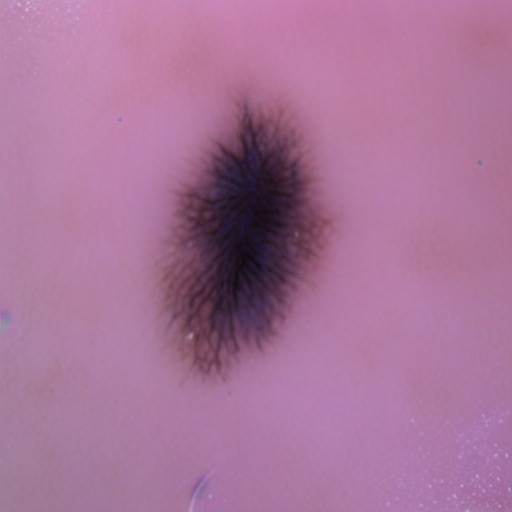
Generation parameters embedded in this image by AUTOMATIC1111 Stable Diffusion web UI or a fork of it (Forge, ...) (PNG 'parameters' text chunk):
benign mole
Steps: 20, Sampler: Euler a, CFG scale: 7, Seed: 340960559, Face restoration: CodeFormer, Size: 512x512, Model hash: 8d72386f9b, Model: Skin Mole_311760_lora, Version: v1.5.1